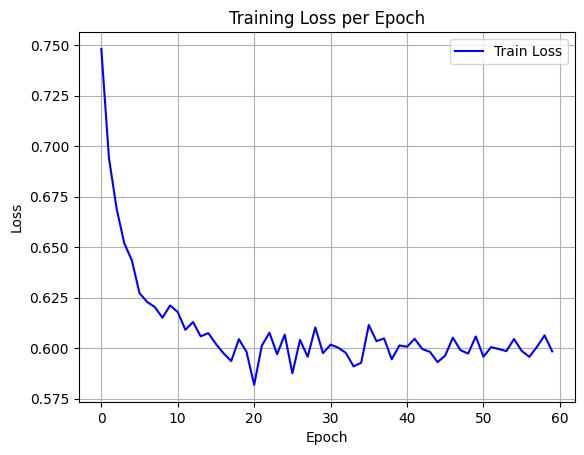

The table this chart was drawn from, first rows:
epoch, train_loss
0, 0.7481
1, 0.694
2, 0.669
3, 0.6519
4, 0.6434
5, 0.6272
6, 0.6228
7, 0.6203
8, 0.615
9, 0.6211
10, 0.6178
11, 0.609
12, 0.6129
13, 0.6058
14, 0.6074
15, 0.602
16, 0.5974
17, 0.5936
18, 0.6044
19, 0.5981
20, 0.5818
21, 0.6012
22, 0.6076
23, 0.5969
24, 0.6066
25, 0.5875
26, 0.604
27, 0.5957
28, 0.6102
29, 0.5975
30, 0.6017
31, 0.6002
32, 0.5976
33, 0.5909
34, 0.5927
35, 0.6114
36, 0.6034
37, 0.6048
38, 0.5944
39, 0.6013
40, 0.6006
41, 0.6046
42, 0.5995
43, 0.5981
44, 0.593
45, 0.5963
46, 0.6052
47, 0.5989
48, 0.5973
49, 0.6057
50, 0.5957
51, 0.6005
52, 0.5995
53, 0.5985
54, 0.6045
55, 0.5986
56, 0.5957
57, 0.6006
58, 0.6063
59, 0.5983
